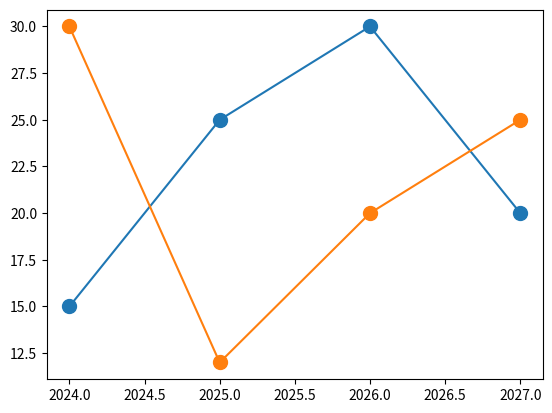

Source code (Python):
import matplotlib.pyplot as plt
import numpy as np

# print(matplotlib.__version__)

x = np.array([2024, 2025, 2026, 2027])
y1 = np.array([15, 25, 30, 20])
y2 = np.array([30, 12, 20, 25])

plt.plot(x,y1, marker=".", markersize=20)
plt.plot(x,y2, marker=".", markersize=20)


plt.show()
